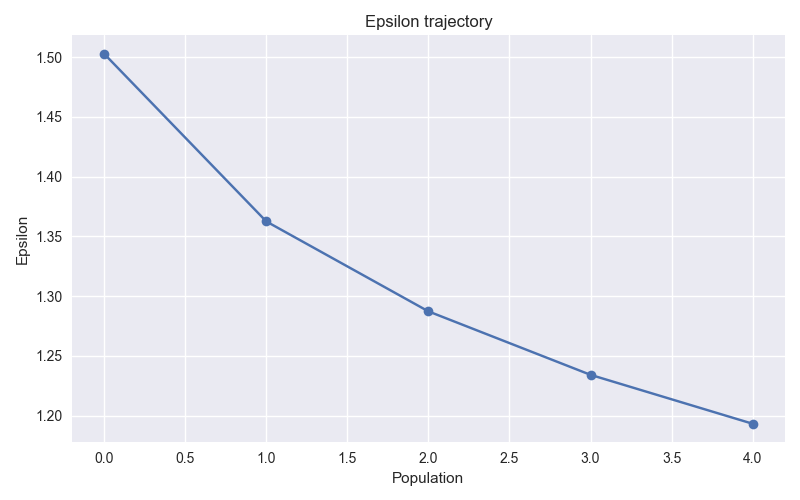

Source data for this figure (header and first rows):
t, epsilon
-1, inf
0, 1.503
1, 1.363
2, 1.287
3, 1.234
4, 1.193
